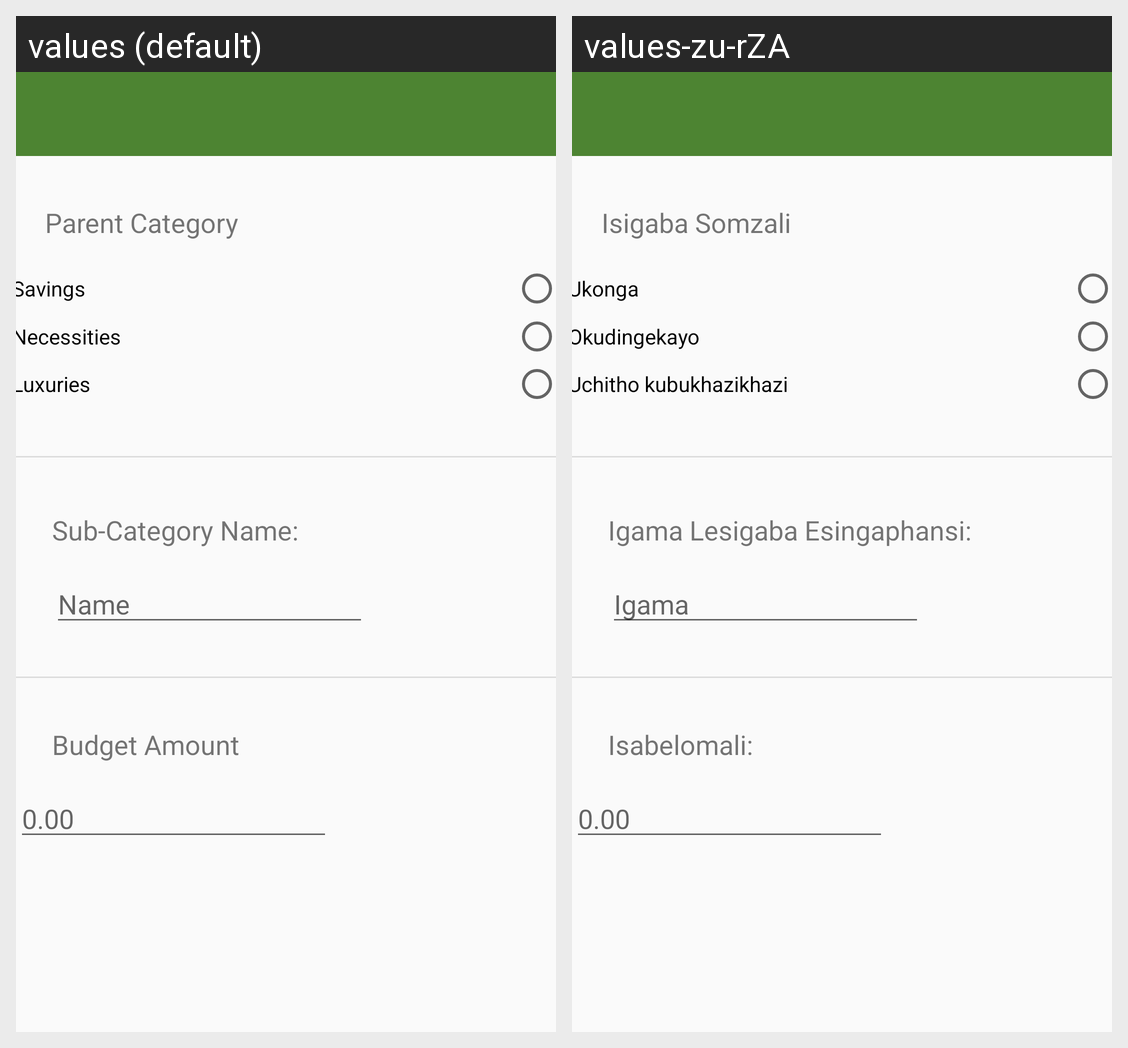

The Android screen above is rendered under two locales of the same app. Produce the string resources it draws, with the default and per-locale values.
Android screen res/layout/activity_new_sub_category.xml rendered under 2 locales, left to right: values (default), values-zu-rZA. Device: Nexus 5 (rendered at 1080×1920; each locale shown at half size, 540×960, under a caption strip naming it); theme Theme.AppCompat.Light.NoActionBar.
Strings drawn on this screen, with the default value and each locale's value (text and hints the layout hard-codes, and strings that could not be matched under every locale, appear in the picture but are not listed):

name
  values: Name
  values-zu-rZA: Igama

parent_category
  values: Parent Category
  values-zu-rZA: Isigaba Somzali

sub_category_name
  values: Sub-Category Name:
  values-zu-rZA: Igama Lesigaba Esingaphansi:

budget_amount
  values: Budget Amount
  values-zu-rZA: Isabelomali:

savings
  values: Savings
  values-zu-rZA: Ukonga

necessities
  values: Necessities
  values-zu-rZA: Okudingekayo

luxuries
  values: Luxuries
  values-zu-rZA: Uchitho kubukhazikhazi
